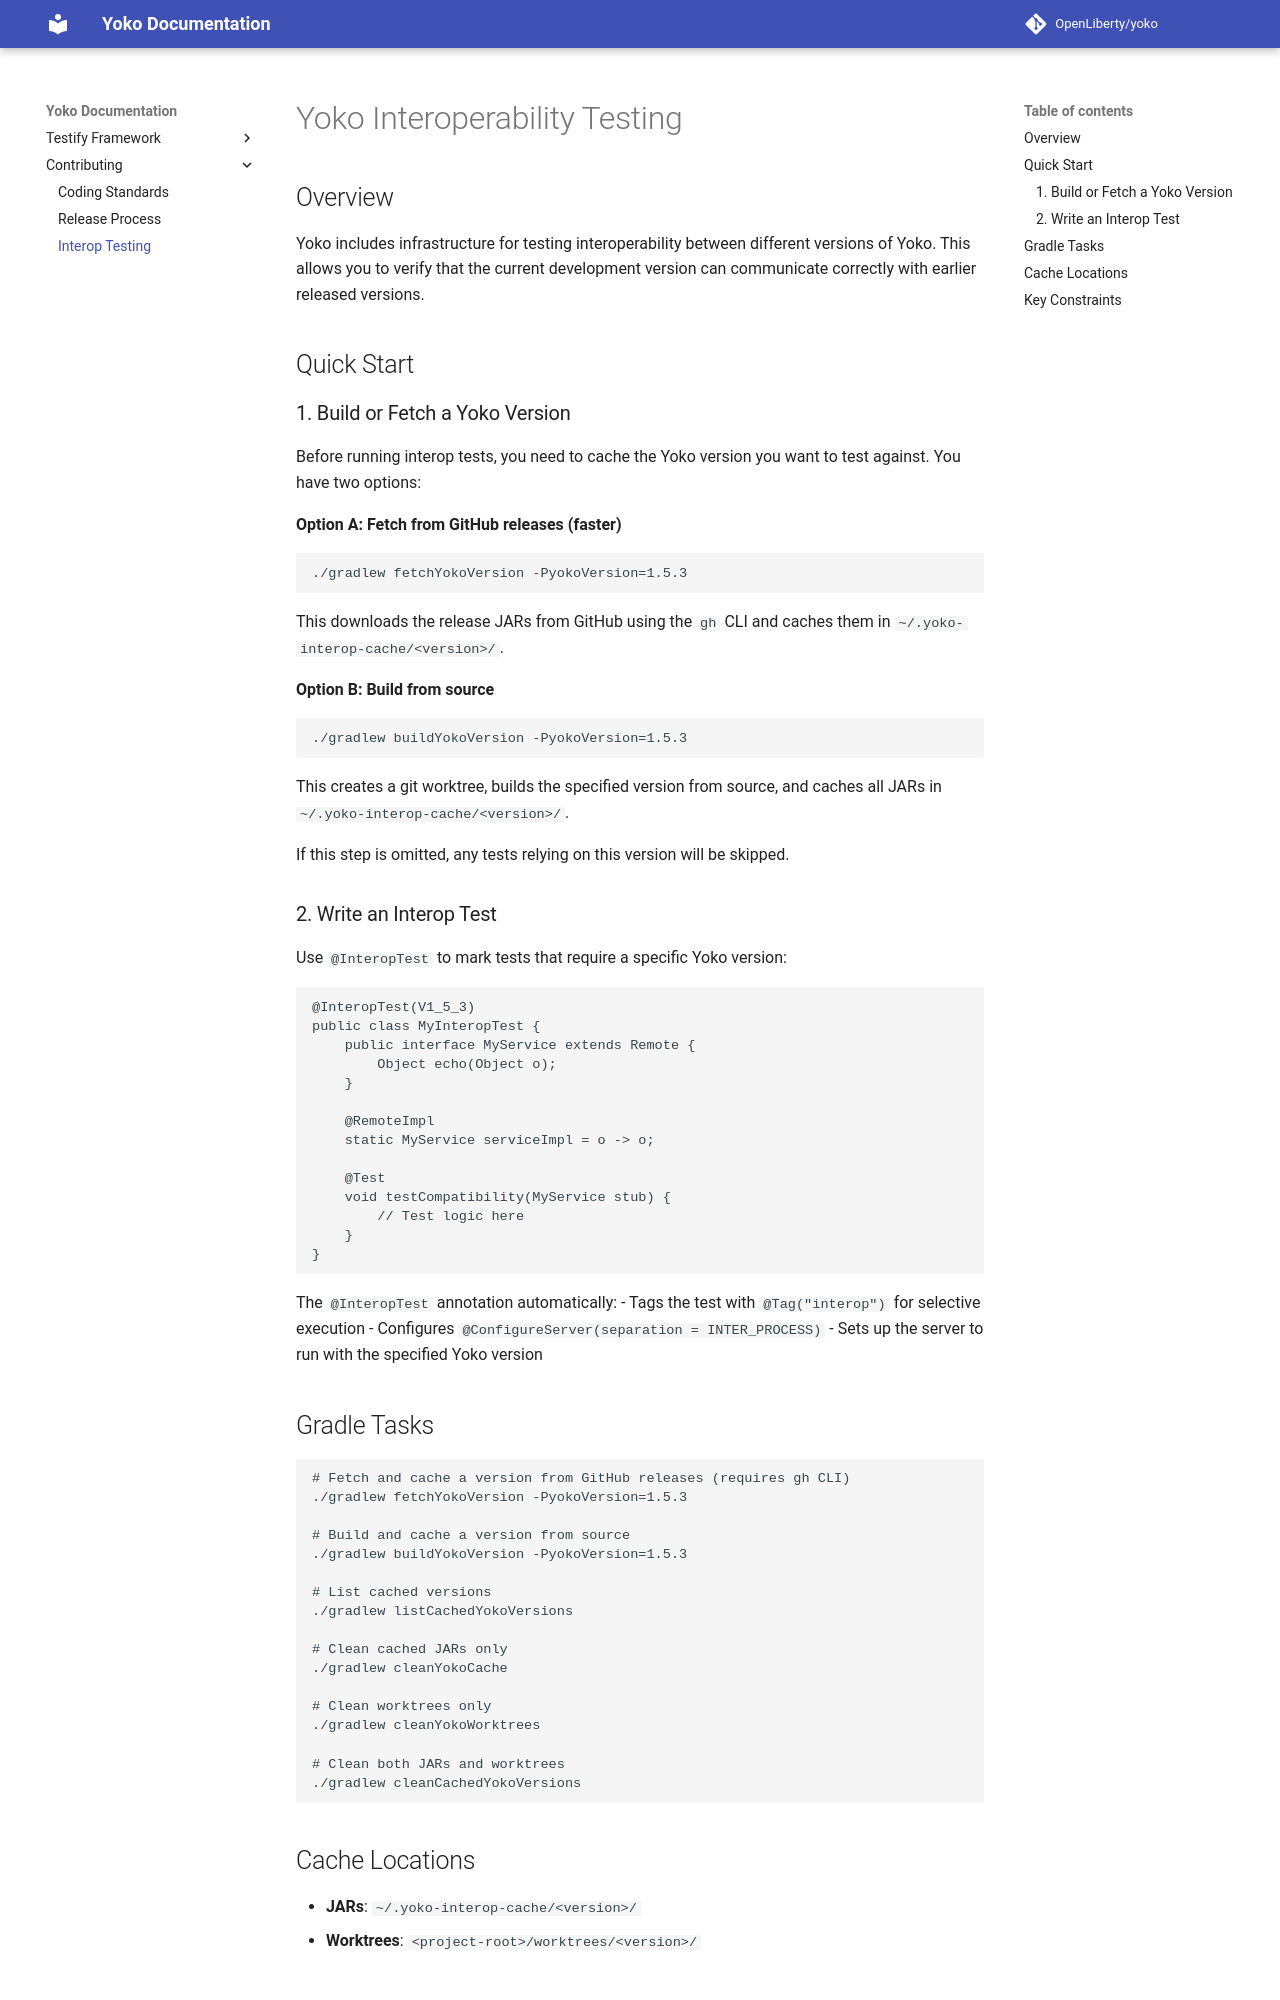

repository: OpenLiberty/yoko · page: contribution/interop-testing/index.html · generator: mkdocs

# Yoko Interoperability Testing

## Overview

Yoko includes infrastructure for testing interoperability between different versions of Yoko. This allows you to verify that the current development version can communicate correctly with earlier released versions.

## Quick Start

### 1. Build or Fetch a Yoko Version

Before running interop tests, you need to cache the Yoko version you want to test against. You have two options:

**Option A: Fetch from GitHub releases (faster)**
```bash
./gradlew fetchYokoVersion -PyokoVersion=1.5.3
```

This downloads the release JARs from GitHub using the `gh` CLI and caches them in `~/.yoko-interop-cache/<version>/`.

**Option B: Build from source**
```bash
./gradlew buildYokoVersion -PyokoVersion=1.5.3
```

This creates a git worktree, builds the specified version from source, and caches all JARs in `~/.yoko-interop-cache/<version>/`.

If this step is omitted, any tests relying on this version will be skipped.

### 2. Write an Interop Test

Use `@InteropTest` to mark tests that require a specific Yoko version:

```java
@InteropTest(V1_5_3)
public class MyInteropTest {
    public interface MyService extends Remote {
        Object echo(Object o);
    }

    @RemoteImpl
    static MyService serviceImpl = o -> o;

    @Test
    void testCompatibility(MyService stub) {
        // Test logic here
    }
}
```

The `@InteropTest` annotation automatically:
- Tags the test with `@Tag("interop")` for selective execution
- Configures `@ConfigureServer(separation = INTER_PROCESS)`
- Sets up the server to run with the specified Yoko version

## Gradle Tasks

```bash
# Fetch and cache a version from GitHub releases (requires gh CLI)
./gradlew fetchYokoVersion -PyokoVersion=1.5.3

# Build and cache a version from source
./gradlew buildYokoVersion -PyokoVersion=1.5.3

# List cached versions
./gradlew listCachedYokoVersions

# Clean cached JARs only
./gradlew cleanYokoCache

# Clean worktrees only
./gradlew cleanYokoWorktrees

# Clean both JARs and worktrees
./gradlew cleanCachedYokoVersions
```


## Cache Locations

- **JARs**: `~/.yoko-interop-cache/<version>/`
- **Worktrees**: `<project-root>/worktrees/<version>/`
